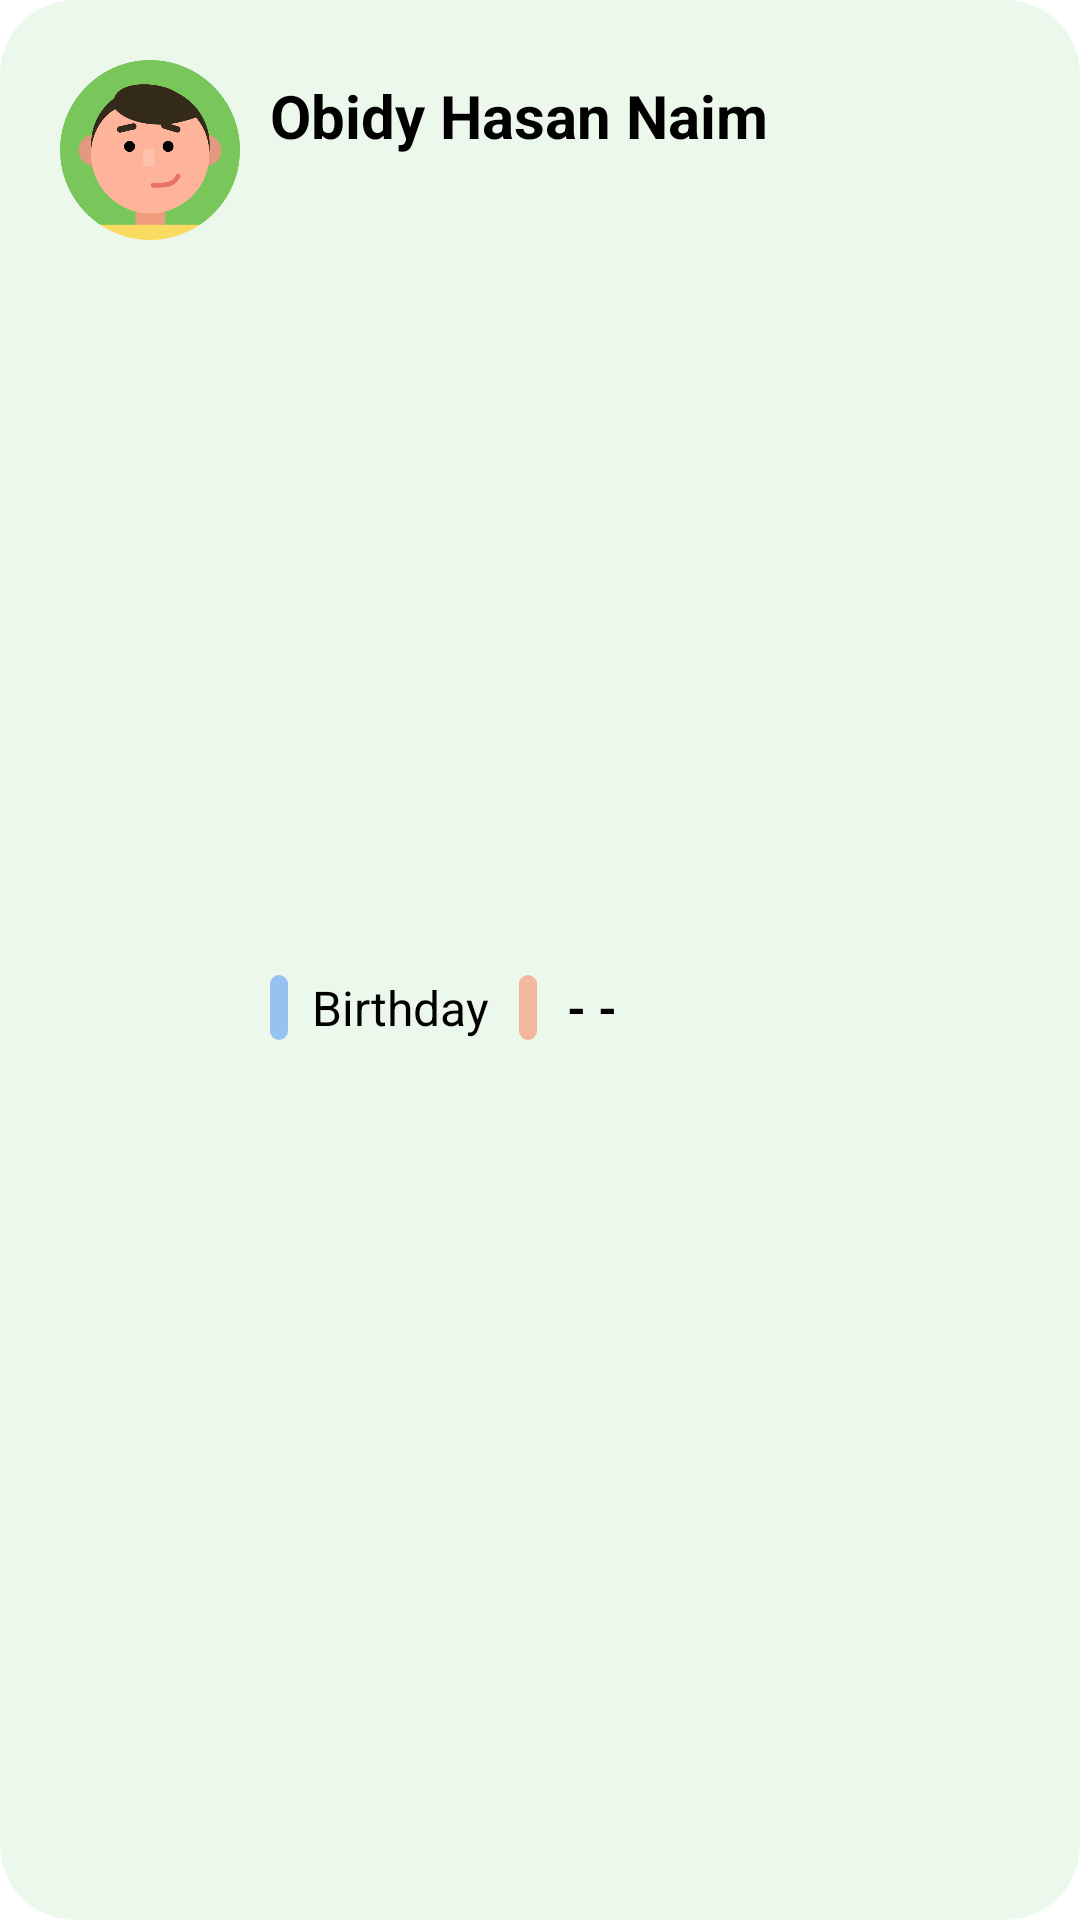

This screen was rendered from an Android layout file. Write that file and the resources it references.
<!-- AndroidManifest.xml: application theme Theme.AgeCalculator -->
<!-- res/layout/person_item_layout.xml -->
<?xml version="1.0" encoding="utf-8"?>
<RelativeLayout xmlns:android="http://schemas.android.com/apk/res/android"
    android:layout_width="match_parent"
    android:layout_height="100dp"
    android:padding="20dp"
    android:layout_margin="10dp"
    android:background="@drawable/person_add_ripple"
    android:id="@+id/addPersonItemLayoutId"
    android:orientation="horizontal">


    <ImageView
        android:id="@+id/personItemImgId"
        android:layout_width="60dp"
        android:layout_height="60dp"
        android:background="@drawable/image_round"
        android:scaleType="centerCrop"
        android:src="@drawable/avatar_4" />


    <LinearLayout
        android:layout_toStartOf="@+id/itemNextLayoutId"
        android:layout_toEndOf="@id/personItemImgId"
        android:layout_marginStart="10dp"
        android:orientation="vertical"
        android:layout_width="wrap_content"
        android:layout_height="match_parent">


        <TextView
            android:textColor="@color/black"
            android:layout_marginTop="5dp"
            android:id="@+id/personItemNameId"
            android:textSize="20sp"
            android:textStyle="bold"
            android:text="Obidy Hasan Naim"
            android:layout_width="match_parent"
            android:layout_height="wrap_content"/>



        <LinearLayout
            android:orientation="horizontal"
            android:gravity="center_vertical"
            android:layout_width="match_parent"
            android:layout_height="match_parent">


            <LinearLayout
                android:orientation="horizontal"
                android:layout_width="wrap_content"
                android:layout_height="wrap_content">



                <LinearLayout
                    android:background="@drawable/shep_1"
                    android:layout_width="6dp"
                    android:layout_height="match_parent"/>



                <TextView
                    android:layout_marginStart="8dp"
                    android:textColor="@color/black"
                    android:id="@+id/personItemSubjectId"
                    android:textSize="16sp"
                    android:text="Birthday"
                    android:layout_width="wrap_content"
                    android:layout_height="wrap_content"/>


            </LinearLayout>






            <LinearLayout
                android:orientation="horizontal"
                android:layout_width="wrap_content"
                android:layout_height="wrap_content">



                <LinearLayout
                    android:layout_marginStart="10dp"
                    android:background="@drawable/shep_2"
                    android:layout_width="6dp"
                    android:layout_height="match_parent"/>




                <TextView
                    android:textColor="@color/black"
                    android:id="@+id/personItemDayId"
                    android:textStyle="bold"
                    android:textSize="16sp"
                    android:text=""
                    android:layout_marginStart="8dp"
                    android:layout_width="wrap_content"
                    android:layout_height="wrap_content"/>


                <TextView
                    android:textColor="@color/black"
                    android:textStyle="bold"
                    android:textSize="16sp"
                    android:text="-"
                    android:layout_marginStart="2dp"
                    android:layout_width="wrap_content"
                    android:layout_height="wrap_content"/>


                <TextView
                    android:textColor="@color/black"
                    android:id="@+id/personItemMonthId"
                    android:textStyle="bold"
                    android:textSize="16sp"
                    android:text=""
                    android:layout_marginStart="2dp"
                    android:layout_width="wrap_content"
                    android:layout_height="wrap_content"/>


                <TextView
                    android:textColor="@color/black"
                    android:textStyle="bold"
                    android:textSize="16sp"
                    android:text="-"
                    android:layout_marginStart="2dp"
                    android:layout_width="wrap_content"
                    android:layout_height="wrap_content"/>


                <TextView
                    android:textColor="@color/black"
                    android:id="@+id/personItemYearId"
                    android:textStyle="bold"
                    android:textSize="16sp"
                    android:text=""
                    android:layout_marginStart="2dp"
                    android:layout_width="wrap_content"
                    android:layout_height="wrap_content"/>


            </LinearLayout>


        </LinearLayout>



    </LinearLayout>


    <LinearLayout
        android:gravity="center"
        android:layout_centerVertical="true"
        android:orientation="vertical"
        android:id="@+id/itemNextLayoutId"
        android:layout_width="wrap_content"
        android:layout_height="wrap_content"
        android:layout_alignParentRight="true">


        <ImageView
            android:src="@drawable/ic_next"
            android:layout_width="match_parent"
            android:layout_height="match_parent"/>


    </LinearLayout>



</RelativeLayout>
<!-- resources referenced by this layout -->
<resources>
  <color name="black">#FF000000</color>
  <!-- drawable avatar_4: png bitmap (drawable-hdpi, 36601 bytes) -->
  <!-- drawable image_round (drawable) -->
  <?xml version="1.0" encoding="utf-8"?>
  <shape xmlns:android="http://schemas.android.com/apk/res/android">
  
      <corners android:radius="90dp"/>
      <solid android:color="@color/white"/>
  
  </shape>
  <!-- drawable person_add_ripple (drawable) -->
  <?xml version="1.0" encoding="utf-8"?>
  <ripple xmlns:android="http://schemas.android.com/apk/res/android"
      xmlns:tools="http://schemas.android.com/tools"
      android:color="#E3FFE3"
      tools:targetApi="lollipop">
  
      <item android:drawable="@drawable/person_add_back"/>
  
  </ripple>
  <!-- drawable shep_1 (drawable) -->
  <?xml version="1.0" encoding="utf-8"?>
  <shape xmlns:android="http://schemas.android.com/apk/res/android">
  
      <corners android:radius="90dp"/>
      <solid android:color="#96C2F1"/>
  
  </shape>
  <!-- drawable shep_2 (drawable) -->
  <?xml version="1.0" encoding="utf-8"?>
  <shape xmlns:android="http://schemas.android.com/apk/res/android">
  
      <corners android:radius="90dp"/>
      <solid android:color="#F3B79F"/>
  
  </shape>
  <style name="Theme.AgeCalculator" parent="Theme.MaterialComponents.Light.NoActionBar">
          
          <item name="colorPrimary">#000000</item>
          <item name="colorPrimaryVariant">#FFFFFF</item>
          <item name="colorOnPrimary">@color/white</item>
          
          <item name="colorSecondary">@color/black</item>
          <item name="colorSecondaryVariant">@color/teal_700</item>
          <item name="colorOnSecondary">@color/black</item>
          
          <item name="android:statusBarColor" tools:targetApi="l">?attr/colorPrimaryVariant</item>
          
          <item name="android:windowLightStatusBar" tools:targetApi="m">true</item>
          
          <item name="bottomSheetDialogTheme">@style/AppBottomSheetDialogTheme</item>
  
          
          <item name="android:forceDarkAllowed" tools:targetApi="q">false</item>
  
          <item name="android:windowDrawsSystemBarBackgrounds" tools:targetApi="lollipop">true</item>
  
      </style>
  <color name="white">#FFFFFFFF</color>
  <!-- drawable person_add_back (drawable) -->
  <?xml version="1.0" encoding="utf-8"?>
  <shape xmlns:android="http://schemas.android.com/apk/res/android">
  
      <solid
          android:color="@color/card4"/>
      <corners
          android:radius="25dp"/>
  
  </shape>
  <color name="teal_700">#FF018786</color>
  <style name="AppBottomSheetDialogTheme" parent="Theme.Design.Light.BottomSheetDialog">
          <item name="bottomSheetStyle">@style/AppModalStyle</item>
      </style>
  <color name="card4">#ECF8EC</color>
  <style name="AppModalStyle" parent="Widget.Design.BottomSheet.Modal">
          <item name="android:background">@drawable/bottom_sheet_back</item>
      </style>
  <!-- drawable bottom_sheet_back (drawable) -->
  <?xml version="1.0" encoding="utf-8"?>
  <shape xmlns:android="http://schemas.android.com/apk/res/android">
  
      <corners
          android:topLeftRadius="25dp"
          android:topRightRadius="25dp"/>
  
      <solid android:color="@color/white"/>
  
  </shape>
</resources>
